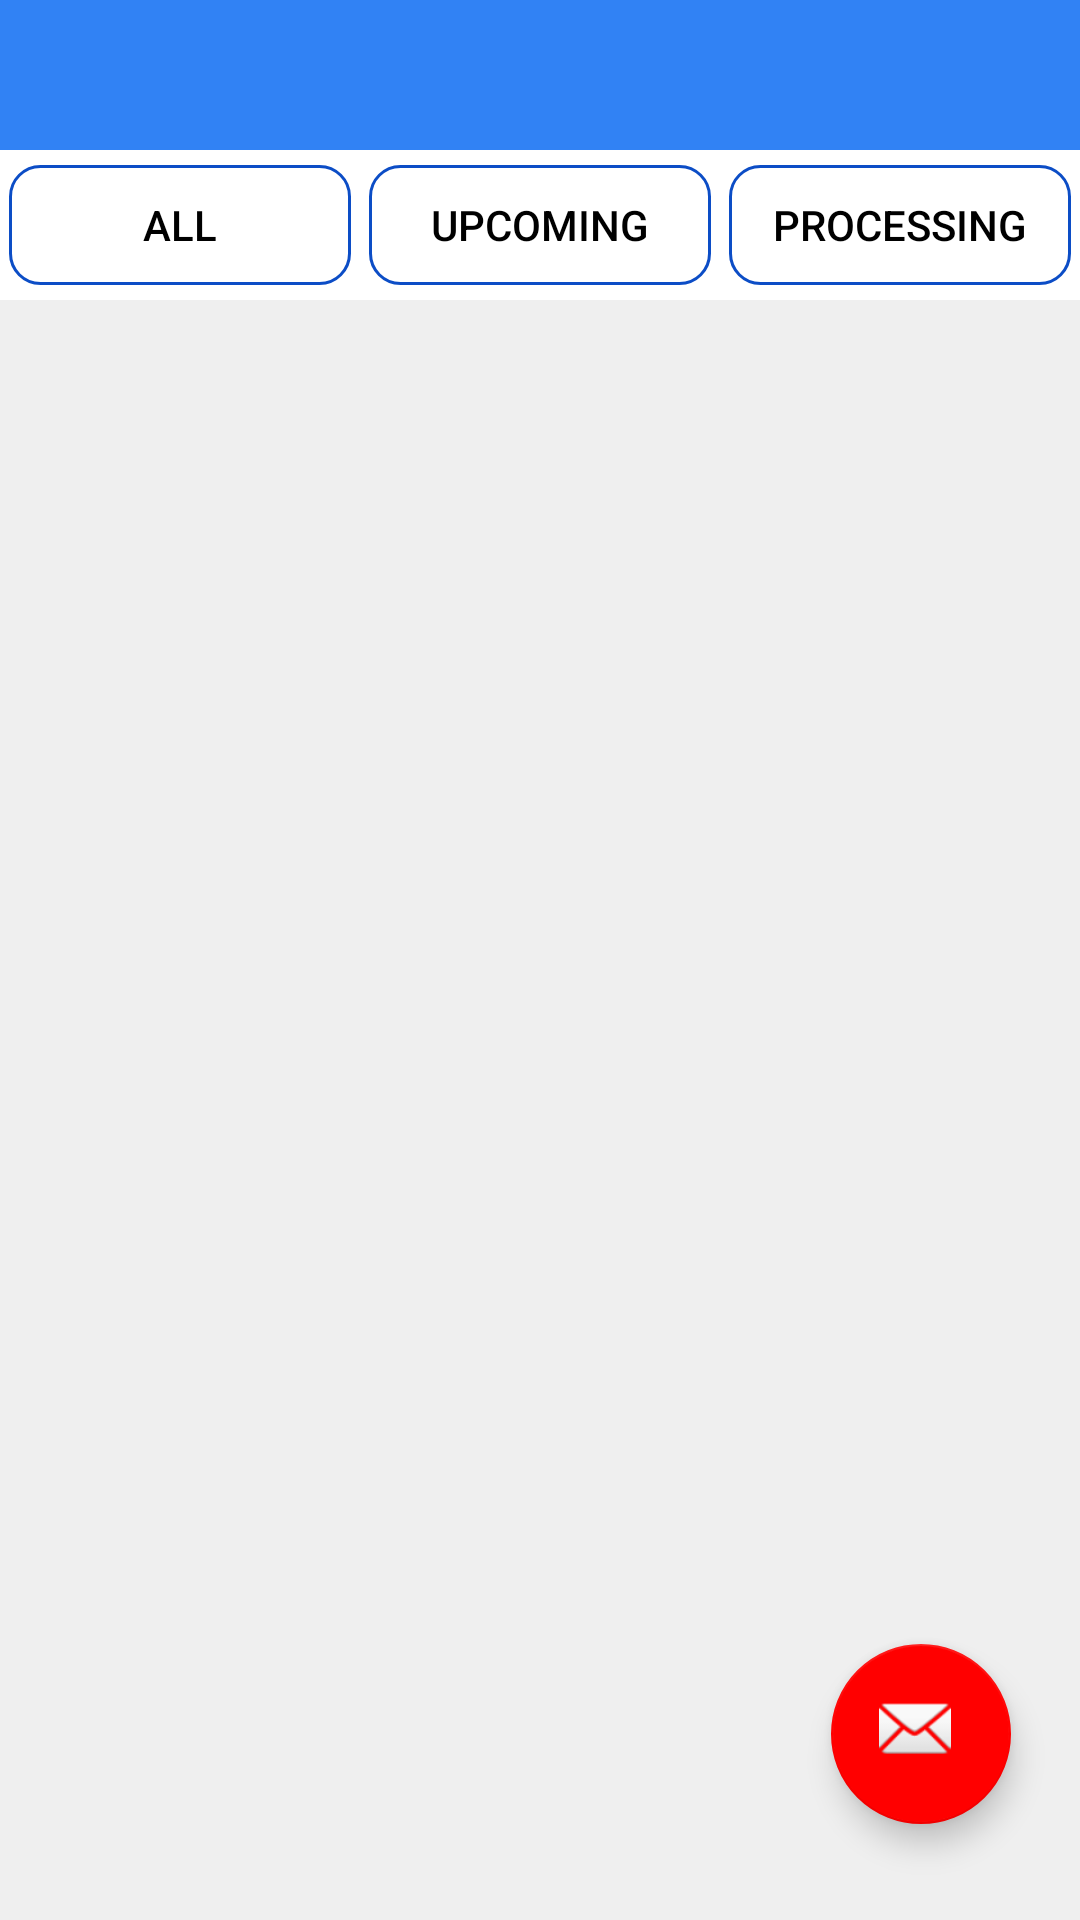

The Android layout XML behind this screen, and the referenced resources:
<!-- AndroidManifest.xml: application theme AppTheme -->
<!-- res/layout/activity_reports.xml -->
<?xml version="1.0" encoding="utf-8"?>
<LinearLayout
xmlns:android="http://schemas.android.com/apk/res/android"
xmlns:app="http://schemas.android.com/apk/res-auto"
xmlns:tools="http://schemas.android.com/tools"
android:orientation="vertical"
android:layout_width="match_parent"
android:layout_height="match_parent">

    <android.support.design.widget.AppBarLayout
        android:layout_width="match_parent"
        android:layout_height="50dp"
        android:theme="@style/AppTheme.AppBarOverlay">

        <android.support.v7.widget.Toolbar
            android:id="@+id/toolbar"
            android:layout_width="match_parent"
            android:layout_height="?attr/actionBarSize"
            android:background="?attr/colorPrimary"
            app:popupTheme="@style/AppTheme.PopupOverlay" />

    </android.support.design.widget.AppBarLayout>

    <LinearLayout
        android:layout_width="match_parent"
        android:layout_height="50dp"
        android:orientation="horizontal"
        android:gravity="center_vertical"
        android:background="#fff">

        <Button
            android:id="@+id/allbutton"
            android:layout_width="0dp"
            android:layout_height="40dp"
            android:background="@drawable/rounded_corner"
            android:layout_margin="3dp"
            android:layout_weight="1"
            android:onClick="all"
            style="?android:attr/buttonBarButtonStyle"
            android:textColor="#000"
            android:text="@string/all" />

        <Button
            android:id="@+id/cnfmbutton"
            android:layout_width="0dp"
            android:layout_height="40dp"
            android:layout_margin="3dp"
            android:background="@drawable/rounded_corner"
            android:layout_weight="1"
            android:onClick="paid"
            style="?android:attr/buttonBarButtonStyle"
            android:textColor="#000"
            android:text="@string/upcoming" />

        <Button
            android:id="@+id/processingbutton"
            android:layout_width="0dp"
            android:layout_height="40dp"
            android:layout_margin="3dp"
            android:onClick="processing"
            android:background="@drawable/rounded_corner"
            android:layout_weight="1"
            style="?android:attr/buttonBarButtonStyle"
            android:textColor="#000"
            android:text="@string/processing" />

    </LinearLayout>

    <FrameLayout
        android:layout_width="match_parent"
        android:layout_height="match_parent">

        <android.support.v7.widget.RecyclerView
            android:id="@+id/recyclerView"
            android:layout_width="match_parent"
            android:layout_height="match_parent"
            android:background="#efefef"
            tools:listitem="@layout/recyclerview_booking"/>

        <TextView
            android:id="@+id/nopetv"
            android:layout_width="match_parent"
            android:layout_height="match_parent"
            android:gravity="center"
            android:textSize="20sp"
            android:textColor="@color/black"
            android:visibility="gone"
            android:text="@string/no_payments_found"/>

        <android.support.design.widget.FloatingActionButton
            android:id="@+id/fab"
            android:layout_width="60dp"
            android:layout_height="60dp"
            android:layout_gravity="bottom|end"
            app:backgroundTint="#ff0000"
            android:src="@android:drawable/ic_dialog_email"
            android:layout_marginBottom="32dp"
            android:layout_marginEnd="23dp" />

    </FrameLayout>

</LinearLayout>
<!-- res/layout/recyclerview_booking.xml (included above) -->
<?xml version="1.0" encoding="utf-8"?>
<android.support.v7.widget.CardView
    xmlns:android="http://schemas.android.com/apk/res/android"
    xmlns:card_view="http://schemas.android.com/apk/res-auto"
    xmlns:tools="http://schemas.android.com/tools"
    android:layout_width="match_parent"
    android:layout_height="wrap_content"
    android:layout_margin="4dp"
    card_view:cardElevation="7dp"
    card_view:contentPadding="7dp"
    card_view:cardCornerRadius="7dp">

    <LinearLayout
        android:layout_width="match_parent"
        android:layout_height="match_parent"
        android:orientation="vertical">

        <LinearLayout
            android:layout_width="match_parent"
            android:layout_height="30dp"
            android:orientation="horizontal">

            <TextView
                android:id="@+id/nameTv"
                android:layout_width="0dp"
                android:layout_weight="3"
                android:gravity="center|start"
                android:layout_height="match_parent"
                android:textAppearance="?android:attr/textAppearanceLarge"
                android:textStyle="bold"/>

            <TextView
                android:id="@+id/statusTV"
                android:layout_width="0dp"
                android:layout_weight="2"
                android:layout_height="match_parent"
                android:textAppearance="?android:attr/textAppearanceLarge"
                android:textStyle="bold"
                android:textAlignment="textEnd"/>

        </LinearLayout>

        <LinearLayout
            android:layout_width="match_parent"
            android:layout_height="30dp"
            android:orientation="horizontal"
            tools:ignore="UseCompoundDrawables">

            <ImageView
                android:layout_width="25dp"
                android:layout_height="25dp"
                card_view:srcCompat="@drawable/rmob"
                android:contentDescription="@string/mobile"/>

            <TextView
                android:id="@+id/mobileTV"
                android:layout_width="0dp"
                android:layout_weight="1"
                android:layout_height="match_parent"
                android:textAppearance="?android:attr/textAppearanceLarge"
                android:textSize="18sp"/>

            <TextView
                android:id="@+id/compTv"
                android:layout_width="0dp"
                android:layout_weight="1"
                android:layout_height="match_parent"
                android:textAppearance="?android:attr/textAppearanceLarge"
                android:textSize="18sp"/>

        </LinearLayout>

        <TextView
            android:id="@+id/roomtypeTV"
            android:layout_width="match_parent"
            android:layout_height="30dp"
            android:layout_gravity="end"
            android:textAlignment="viewEnd"
            android:textAppearance="?android:attr/textAppearanceLarge"
            android:textSize="17sp"/>

        <LinearLayout
            android:layout_width="match_parent"
            android:layout_height="match_parent"
            android:orientation="horizontal">

            <ImageView
                android:layout_width="0dp"
                android:layout_weight="0.3"
                android:layout_height="25dp"
                card_view:srcCompat="@drawable/rcal"
                android:contentDescription="@string/mobile"/>

            <TextView
                android:id="@+id/cinTV"
                android:layout_width="0dp"
                android:layout_weight="3"
                android:layout_height="wrap_content"
                android:textAppearance="?android:attr/textAppearanceLarge"
                android:textSize="20sp"
                android:textColor="#0050f3"
                android:layout_gravity="start" />

            <ImageView
                android:layout_width="0dp"
                android:layout_weight="0.3"
                android:layout_height="25dp"
                card_view:srcCompat="@drawable/rcal"
                android:contentDescription="@string/mobile"/>

            <TextView
                android:id="@+id/coutTV"
                android:layout_width="0dp"
                android:layout_weight="2"
                android:layout_height="wrap_content"
                android:layout_gravity="end"
                android:textColor="#8c7304"
                android:textSize="20sp"
                android:textAppearance="?android:attr/textAppearanceLarge" />

        </LinearLayout>

    </LinearLayout>

</android.support.v7.widget.CardView>
<!-- resources referenced by this layout -->
<resources>
  <color name="black">#000000</color>
  <!-- drawable rcal: webp bitmap (drawable, 824 bytes) -->
  <!-- drawable rmob: png bitmap (drawable, 310 bytes) -->
  <!-- drawable rounded_corner (drawable) -->
  <?xml version="1.0" encoding="utf-8"?>
  <shape xmlns:android="http://schemas.android.com/apk/res/android">
  
      <solid
          android:color="#FFF" />
      <stroke
          android:width="1dp"
          android:color="@color/dblue" />
      <corners
          android:radius="10dp"/>
  </shape>
  <string name="all">All</string>
  <string name="mobile">mobile</string>
  <string name="no_payments_found">No Payments Found</string>
  <string name="processing">Processing</string>
  <string name="upcoming">Upcoming</string>
  <style name="AppTheme.AppBarOverlay" parent="Theme.AppCompat.Light.DarkActionBar">
          <item name="colorPrimary">@color/colorPrimary</item>
          <item name="colorPrimaryDark">@color/colorPrimaryDark</item>
          <item name="colorAccent">#fa65a1</item>
          <item name="windowActionBar">false</item>
          <item name="windowNoTitle">true</item>
  
          <item name="android:textColorPrimary">#fff</item>
          <item name="android:textColorSecondary">#fff</item>
          <item name="android:textColorTertiary">#ff8888</item>
          <item name="android:textColorHint">#fff</item>
      </style>
  <style name="AppTheme.PopupOverlay" parent="Theme.AppCompat.Light" />
  <style name="AppTheme" parent="Theme.AppCompat.Light.DarkActionBar">
          
          <item name="colorPrimary">@color/colorPrimary</item>
          <item name="colorPrimaryDark">@color/colorPrimaryDark</item>
          <item name="colorAccent">@color/colorAccent</item>
      </style>
  <color name="dblue">#0c4dc6</color>
  <color name="colorPrimary">#3182f4</color>
  <color name="colorPrimaryDark">#022296</color>
  <color name="colorAccent">#4349c1</color>
</resources>
